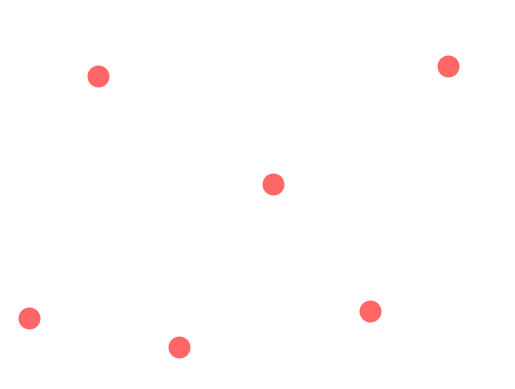

Python code for this plot:
import numpy as np
import matplotlib.pyplot as plt


class PoissonDistribution:

    # summary:
    # crowdSize  : width,height of the crowd,
    # minDist    : dist minimal
    # K          : Choose up to K points around each reference point as candidates for a new sample point
    def __init__(self, crowdSize=(20, 20), minDist=0.5, k=30):

        self.CrowdSize = crowdSize
        self.MinDist = minDist
        self.k = k

        # Cell side length
        self.a = minDist / np.sqrt(2)
        # Number of cells in the x- and y-directions of the grid
        self.nx, self.ny = int(self.CrowdSize[0] / self.a) + 1, int(self.CrowdSize[0] / self.a) + 1
        self.samples = []
        self.cells = {}
        self.init_cells_coord()

    def init_cells_coord(self):
        # A list of coordinates in the grid of cells
        coords_list = [(ix, iy) for ix in range(self.nx) for iy in range(self.ny)]

        # Initilalize the dictionary of cells: each key is a cell's coordinates, the
        # corresponding value is the index of that cell's point's coordinates in the
        # samples list (or None if the cell is empty).
        self.cells = {coords: None for coords in coords_list}

    # Get the coordinates of the cell that pt = (x,y) falls in
    def get_cell_coords(self, pt):

        return int(pt[0] // self.a), int(pt[1] // self.a)

    def get_neighbours(self, coords):
        """Return the indexes of points in cells neighbouring cell at coords.

                For the cell at coords = (x,y), return the indexes of points in the cells
                with neighbouring coordinates illustrated below: ie those cells that could
                contain points closer than r.

                                                 ooo
                                                ooooo
                                                ooXoo
                                                ooooo
                                                 ooo

                """

        dxdy = [(-1, -2), (0, -2), (1, -2), (-2, -1), (-1, -1), (0, -1), (1, -1), (2, -1),
                (-2, 0), (-1, 0), (1, 0), (2, 0), (-2, 1), (-1, 1), (0, 1), (1, 1), (2, 1),
                (-1, 2), (0, 2), (1, 2), (0, 0)]
        neighbours = []
        for dx, dy in dxdy:
            neighbour_coords = coords[0] + dx, coords[1] + dy
            if not (0 <= neighbour_coords[0] < self.nx and
                    0 <= neighbour_coords[1] < self.ny):
                # We're off the grid: no neighbours here.
                continue
            neighbour_cell = self.cells[neighbour_coords]
            if neighbour_cell is not None:
                # This cell is occupied: store this index of the contained point.
                neighbours.append(neighbour_cell)
        return neighbours

    def point_valid(self, pt):
        """Is pt a valid point to emit as a sample?

        It must be no closer than r from any other point: check the cells in its
        immediate neighbourhood.

        """

        cell_coords = self.get_cell_coords(pt)
        for idx in self.get_neighbours(cell_coords):
            nearby_pt = self.samples[idx]
            # Squared distance between or candidate point, pt, and this nearby_pt.
            distance2 = (nearby_pt[0] - pt[0]) ** 2 + (nearby_pt[1] - pt[1]) ** 2
            if distance2 < self.MinDist ** 2:
                # The points are too close, so pt is not a candidate.
                return False
        # All points tested: if we're here, pt is valid
        return True

    def check_sample_points(self, pt):
        for p1 in self.samples:
            # Squared distance between or candidate point, pt, and this nearby_pt.
            distance2 = (p1[0] - pt[0]) ** 2 + (p1[1] - pt[1]) ** 2
            if distance2 < self.MinDist ** 2:
                # The points are too close, so pt is not a candidate.
                return False

        # All points tested: if we're here, pt is valid
        return True

    def get_point(self, k, refpt):
        """Try to find a candidate point relative to refpt to emit in the sample.

        We draw up to K points from the annulus of inner radius r, outer radius 2r
        around the reference point, refpt. If none of them are suitable (because
        they're too close to existing points in the sample), return False.
        Otherwise, return the pt.

        """
        i = 0
        while i < k:
            rho, theta = np.random.uniform(self.MinDist, 2 * self.MinDist), np.random.uniform(0, 2 * np.pi)
            pt = [refpt[0] + rho * np.cos(theta), refpt[1] + rho * np.sin(theta)]
            if not (0 <= pt[0] < self.CrowdSize[0] and 0 <= pt[1] < self.CrowdSize[1]):
                # This point falls outside the domain, so try again.
                continue
            if self.check_sample_points(pt):
                return pt
            i += 1
        # We failed to find a suitable point in the vicinity of refpt.
        return False

    # Pick a random point to start with.
    def create_samples(self, plot=False):
        pt = [np.random.uniform(0, self.CrowdSize[0]), np.random.uniform(0, self.CrowdSize[1])]
        self.samples = [pt]
        # Our first sample is indexed at 0 in the samples list...
        self.cells[self.get_cell_coords(pt)] = 0
        # ... and it is active, in the sense that we're going to look for more points
        # in its neighbourhood.
        active = [0]

        nsamples = 1
        # As long as there are points in the active list, keep trying to find samples.
        while active:
            # choose a random "reference" point from the active list.
            idx = np.random.choice(active)
            refpt = self.samples[idx]
            # Try to pick a new point relative to the reference point.
            pt = self.get_point(self.k, refpt)
            if pt:
                # Point pt is valid: add it to the samples list and mark it as active
                self.samples.append(pt)
                nsamples += 1
                active.append(len(self.samples) - 1)
                self.cells[self.get_cell_coords(pt)] = len(self.samples) - 1
            else:
                # We had to give up looking for valid points near refpt, so remove it
                # from the list of "active" points.
                active.remove(idx)

        self.samples = np.array(self.samples)

        if plot:
            self.plot_samples()

        return self.samples

    def plot_samples(self):
        plt.scatter(self.samples[:, 0], self.samples[:, 1], color='r', s=250, alpha=0.6, lw=0)
        print(self.samples.shape[0])
        plt.xlim(0, self.CrowdSize[0])
        plt.ylim(0, self.CrowdSize[1])
        plt.axis('off')
        plt.show()


if __name__ == "__main__":
    crowdSize = (17, 4)  # size of the crowd
    minDist = 3.5  # 0.5  # minimal distance between agents
    k = 30  # number of attempt when trying to add a new agent
    Distrib = PoissonDistribution(crowdSize=crowdSize, minDist=minDist, k=k)
    samples = Distrib.create_samples(plot=True)
